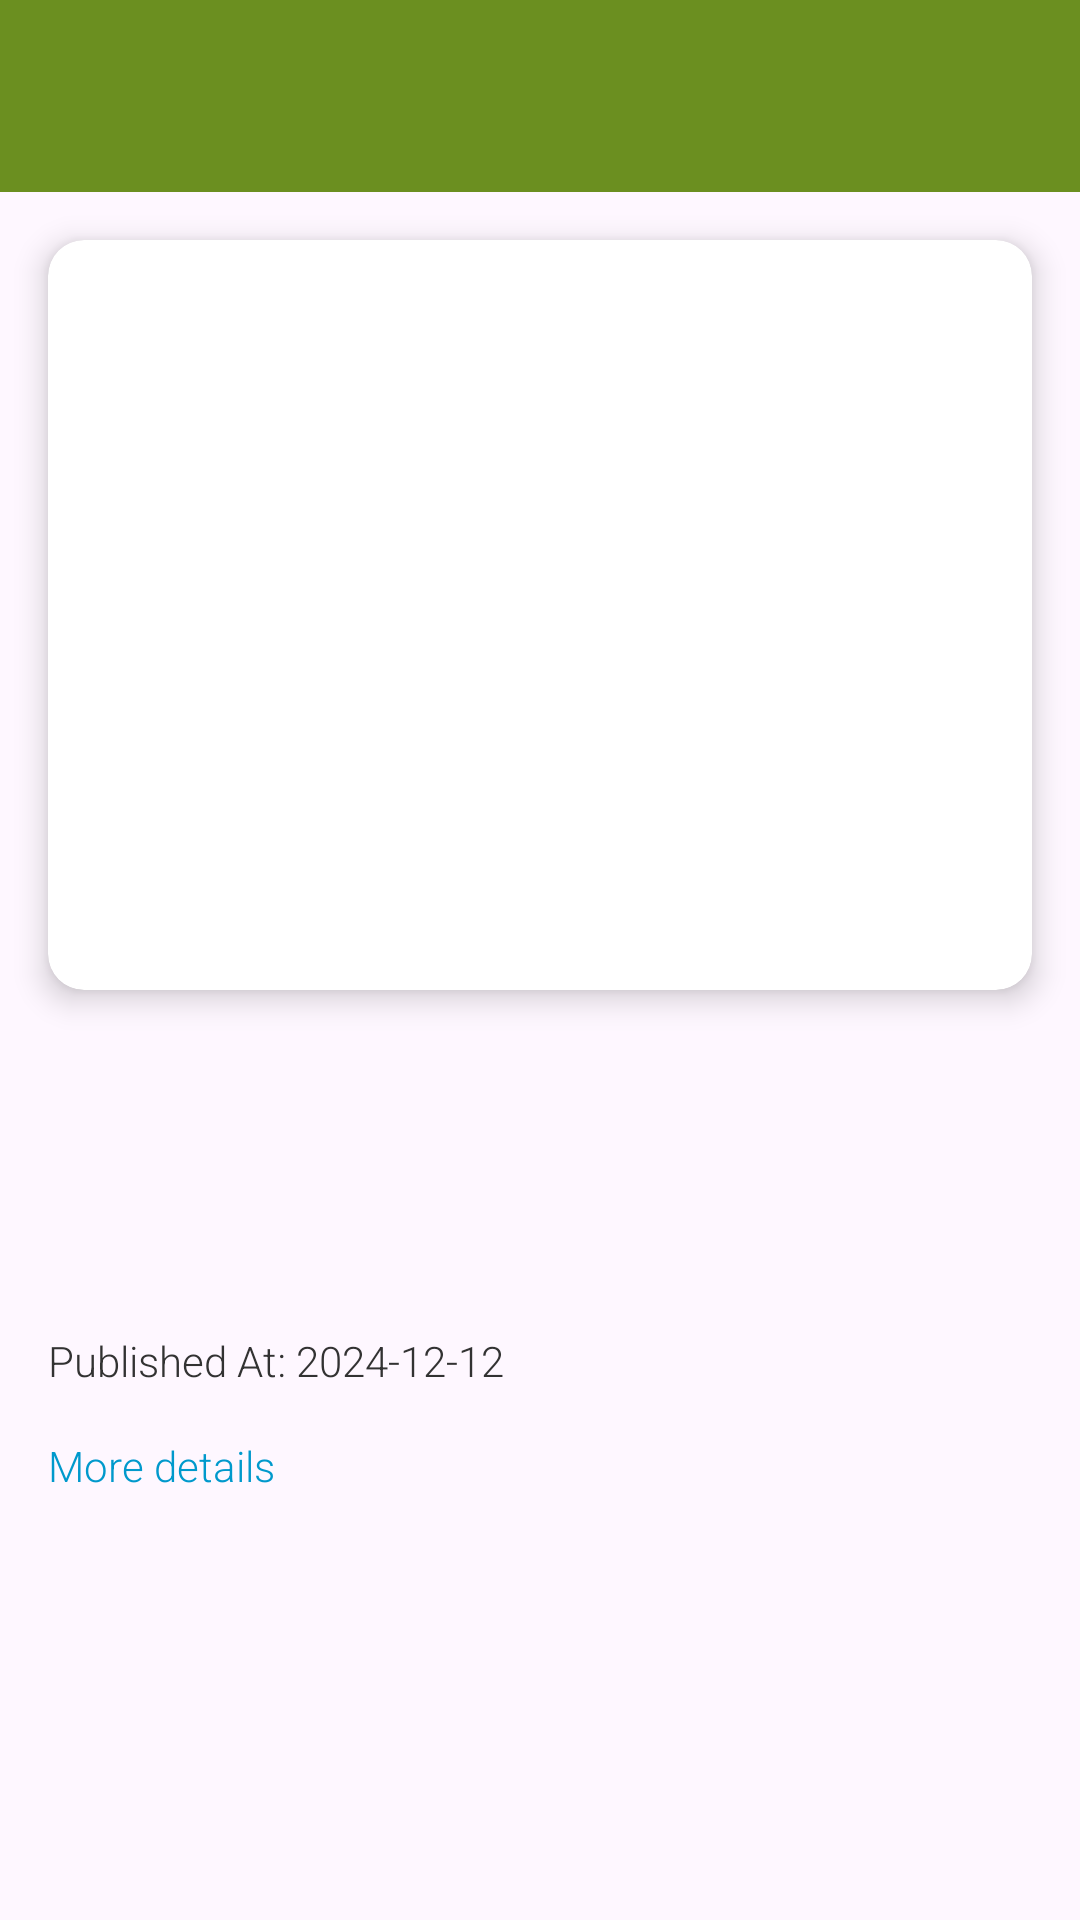

The Android layout XML behind this screen, and the referenced resources:
<!-- AndroidManifest.xml: application theme Theme.News_App_API -->
<!-- res/layout/activity_new_detail.xml -->
<androidx.coordinatorlayout.widget.CoordinatorLayout
    xmlns:android="http://schemas.android.com/apk/res/android"
    xmlns:app="http://schemas.android.com/apk/res-auto"
    android:layout_width="match_parent"
    android:layout_height="match_parent">

    <com.google.android.material.appbar.AppBarLayout
        android:id="@+id/appBarLayout"
        android:layout_width="match_parent"
        android:layout_height="wrap_content"
        android:theme="@style/ThemeOverlay.AppCompat.Dark.ActionBar">

        <androidx.appcompat.widget.Toolbar
            android:id="@+id/toolbar"
            android:layout_width="match_parent"
            android:layout_height="?attr/actionBarSize"
            android:background="#6B8F20"
            app:layout_scrollFlags="scroll|enterAlways"
            app:popupTheme="@style/ThemeOverlay.AppCompat.Light" />
    </com.google.android.material.appbar.AppBarLayout>

    <androidx.core.widget.NestedScrollView
        android:layout_width="match_parent"
        android:layout_height="match_parent"
        android:clipToPadding="false"
        app:layout_behavior="@string/appbar_scrolling_view_behavior">

        <LinearLayout
            android:layout_width="match_parent"
            android:layout_height="wrap_content"
            android:orientation="vertical">

            <androidx.cardview.widget.CardView
                android:layout_width="match_parent"
                android:layout_height="wrap_content"
                android:layout_margin="16dp"
                app:cardCornerRadius="12dp"
                app:cardElevation="6dp">

                <ImageView
                    android:id="@+id/detailImage"
                    android:layout_width="match_parent"
                    android:layout_height="250dp"
                    android:scaleType="centerCrop"
                    android:contentDescription="Image description" />
            </androidx.cardview.widget.CardView>

            <LinearLayout
                android:layout_width="match_parent"
                android:layout_height="wrap_content"
                android:orientation="vertical"
                android:padding="16dp">

                <TextView
                    android:id="@+id/detailTitle"
                    android:layout_width="match_parent"
                    android:layout_height="wrap_content"
                    android:textSize="24sp"
                    android:textStyle="bold"
                    android:letterSpacing="0.03"
                    android:lineSpacingMultiplier="1.2"
                    android:textColor="@android:color/black"
                    android:layout_marginBottom="12dp"
                    android:fontFamily="sans-serif-medium" />

                
                <TextView
                    android:id="@+id/detailDescription"
                    android:layout_width="match_parent"
                    android:layout_height="wrap_content"
                    android:textSize="16sp"
                    android:lineSpacingMultiplier="1.5"
                    android:textColor="@android:color/darker_gray"
                    android:fontFamily="sans-serif"
                    android:layout_marginBottom="16dp" />

                <TextView
                    android:id="@+id/detailPublishedAt"
                    android:layout_width="match_parent"
                    android:layout_height="wrap_content"
                    android:textSize="14sp"
                    android:textColor="@android:color/secondary_text_light"
                    android:fontFamily="sans-serif-light"
                    android:layout_marginBottom="16dp"
                    android:text="Published At: 2024-12-12" />

                <TextView
                    android:id="@+id/moreDetails"
                    android:layout_width="match_parent"
                    android:layout_height="wrap_content"
                    android:textSize="14sp"
                    android:textColor="@android:color/holo_blue_dark"
                    android:fontFamily="sans-serif-light"
                    android:layout_marginBottom="16dp"
                    android:text="More details"
                    android:clickable="true"
                    android:focusable="true" />

                <FrameLayout
                    android:layout_width="match_parent"
                    android:layout_height="wrap_content"
                    android:layout_marginTop="24dp">

                    <ProgressBar
                        android:id="@+id/progressBar"
                        android:layout_width="wrap_content"
                        android:layout_height="wrap_content"
                        android:visibility="gone"
                        android:layout_gravity="center" />
                </FrameLayout>
            </LinearLayout>
        </LinearLayout>
    </androidx.core.widget.NestedScrollView>
</androidx.coordinatorlayout.widget.CoordinatorLayout>
<!-- resources referenced by this layout -->
<resources>
  <style name="Theme.News_App_API" parent="Base.Theme.News_App_API" />
  <style name="Base.Theme.News_App_API" parent="Theme.Material3.DayNight.NoActionBar">
          
          
      </style>
</resources>
